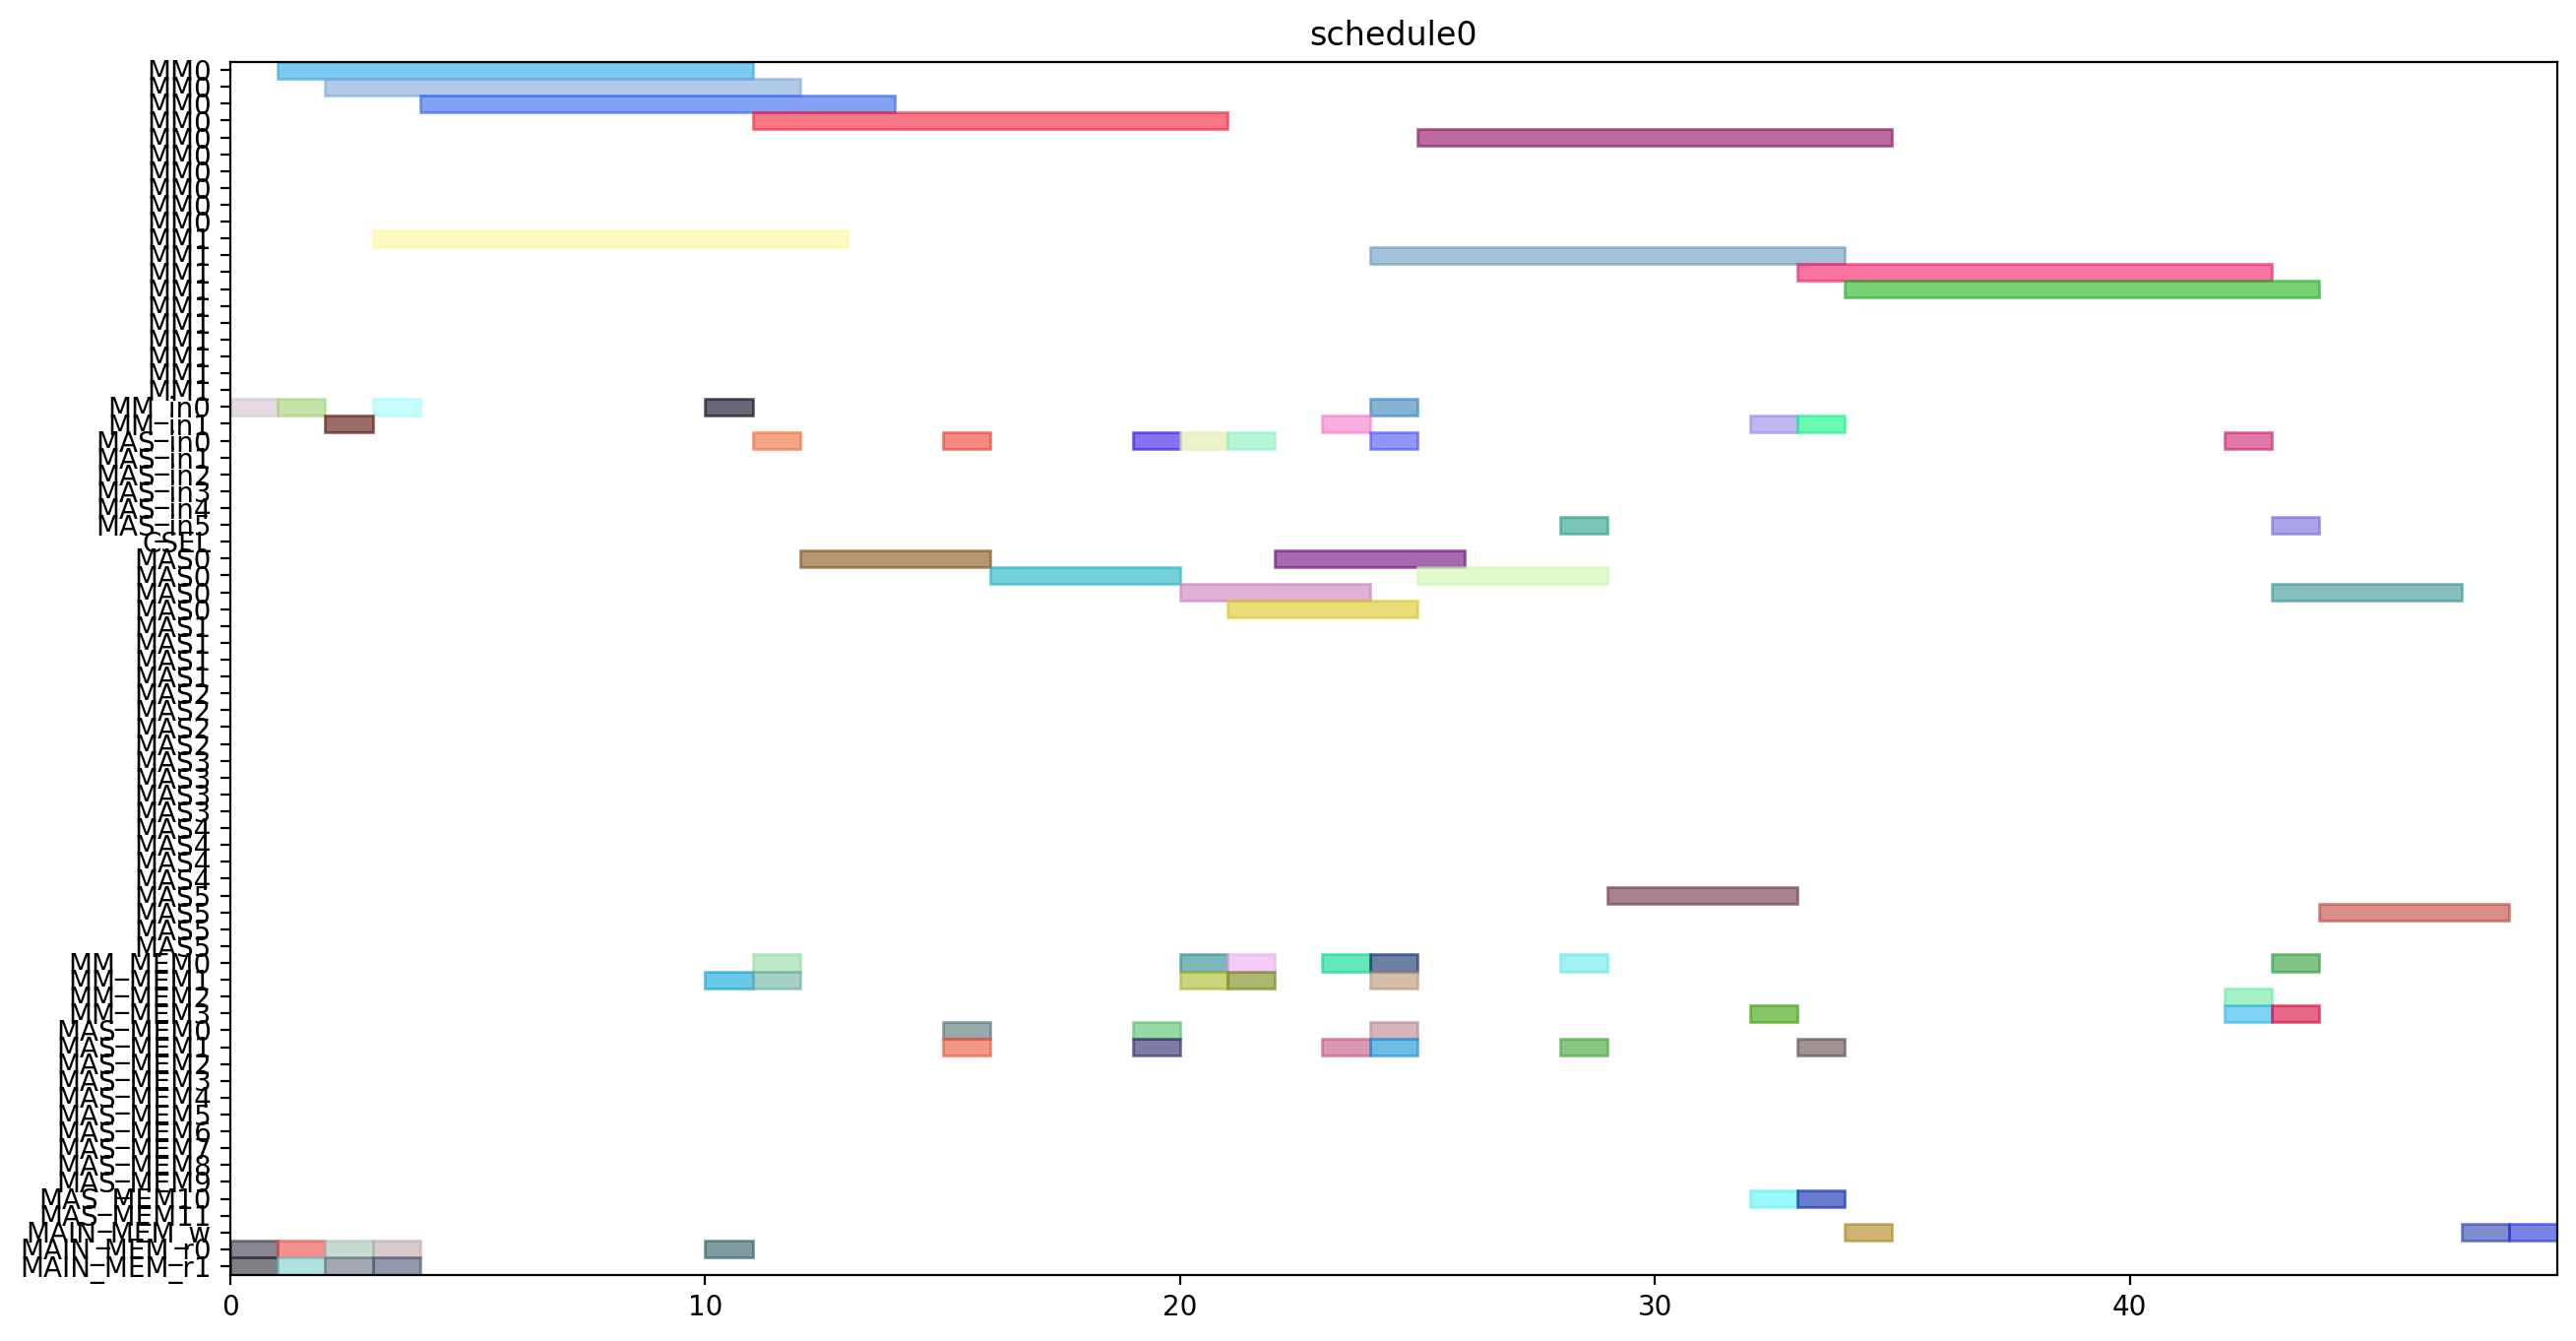

Recreate this plot in Python.
from pyschedule import Scenario, solvers, plotters, alt


def solve():
	horizon = 120
	S = Scenario("schedule0", horizon=horizon)

	# resource
	MM = S.Resources('MM', num=2, size=10)
	MM_in = S.Resources('MM_in', num=2)
	MAS_in = S.Resources('MAS_in', num=6)
	CSEL = S.Resource('CSEL')
	MAS = S.Resources('MAS', num=6, size=4, periods=range(1, horizon))
	MM_MEM = S.Resources('MM_MEM', num=4)
	MAS_MEM = S.Resources('MAS_MEM', num=12)
	MAIN_MEM_w = S.Resource('MAIN_MEM_w', size=1)
	MAIN_MEM_r = S.Resources('MAIN_MEM_r', num=2)

	# result of previous scheduling

	# new tasks
	t0 = S.Task('t0', length=10, delay_cost=1)
	t0 += alt(MM)
	t0_in = S.Task('t0_in', length=1, delay_cost=1)
	t0_in += alt(MM_in)
	S += t0_in*MM_in[0]<=t0*MM[0]
	S += t0_in*MM_in[1]<=t0*MM[1]
	t0_mem0 = S.Task('t0_mem0', length=1, delay_cost=1)
	t0_mem0 += MAIN_MEM_r[0]
	S += t0_mem0 <= t0

	t0_mem1 = S.Task('t0_mem1', length=1, delay_cost=1)
	t0_mem1 += MAIN_MEM_r[1]
	S += t0_mem1 <= t0

	t3 = S.Task('t3', length=10, delay_cost=1)
	t3 += alt(MM)
	t3_in = S.Task('t3_in', length=1, delay_cost=1)
	t3_in += alt(MM_in)
	S += t3_in*MM_in[0]<=t3*MM[0]
	S += t3_in*MM_in[1]<=t3*MM[1]
	t3_mem0 = S.Task('t3_mem0', length=1, delay_cost=1)
	t3_mem0 += MAIN_MEM_r[0]
	S += t3_mem0 <= t3

	t3_mem1 = S.Task('t3_mem1', length=1, delay_cost=1)
	t3_mem1 += MAIN_MEM_r[1]
	S += t3_mem1 <= t3

	t1 = S.Task('t1', length=10, delay_cost=1)
	t1 += alt(MM)
	t1_in = S.Task('t1_in', length=1, delay_cost=1)
	t1_in += alt(MM_in)
	S += t1_in*MM_in[0]<=t1*MM[0]
	S += t1_in*MM_in[1]<=t1*MM[1]
	t1_mem0 = S.Task('t1_mem0', length=1, delay_cost=1)
	t1_mem0 += MAIN_MEM_r[0]
	S += t1_mem0 <= t1

	t1_mem1 = S.Task('t1_mem1', length=1, delay_cost=1)
	t1_mem1 += MAIN_MEM_r[1]
	S += t1_mem1 <= t1

	t2 = S.Task('t2', length=10, delay_cost=1)
	t2 += alt(MM)
	t2_in = S.Task('t2_in', length=1, delay_cost=1)
	t2_in += alt(MM_in)
	S += t2_in*MM_in[0]<=t2*MM[0]
	S += t2_in*MM_in[1]<=t2*MM[1]
	t2_mem0 = S.Task('t2_mem0', length=1, delay_cost=1)
	t2_mem0 += MAIN_MEM_r[0]
	S += t2_mem0 <= t2

	t2_mem1 = S.Task('t2_mem1', length=1, delay_cost=1)
	t2_mem1 += MAIN_MEM_r[1]
	S += t2_mem1 <= t2

	t4 = S.Task('t4', length=10, delay_cost=1)
	t4 += alt(MM)
	t4_in = S.Task('t4_in', length=1, delay_cost=1)
	t4_in += alt(MM_in)
	S += t4_in*MM_in[0]<=t4*MM[0]
	S += t4_in*MM_in[1]<=t4*MM[1]
	t4_mem0 = S.Task('t4_mem0', length=1, delay_cost=1)
	t4_mem0 += MAIN_MEM_r[0]
	S += t4_mem0 <= t4

	t4_mem1 = S.Task('t4_mem1', length=1, delay_cost=1)
	t4_mem1 += alt(MM_MEM)
	S += (t2*MM[0])-1 < t4_mem1*MM_MEM[1]
	S += (t2*MM[1])-1 < t4_mem1*MM_MEM[3]
	S += t4_mem1 <= t4

	t5 = S.Task('t5', length=4, delay_cost=1)
	t5 += alt(MAS)
	t5_in = S.Task('t5_in', length=1, delay_cost=1)
	t5_in += alt(MAS_in)
	S += t5_in*MAS_in[0]<=t5*MAS[0]

	S += t5_in*MAS_in[1]<=t5*MAS[1]

	S += t5_in*MAS_in[2]<=t5*MAS[2]

	S += t5_in*MAS_in[3]<=t5*MAS[3]

	S += t5_in*MAS_in[4]<=t5*MAS[4]

	S += t5_in*MAS_in[5]<=t5*MAS[5]

	t5_mem0 = S.Task('t5_mem0', length=1, delay_cost=1)
	t5_mem0 += alt(MM_MEM)
	S += (t0*MM[0])-1 < t5_mem0*MM_MEM[0]
	S += (t0*MM[1])-1 < t5_mem0*MM_MEM[2]
	S += t5_mem0 <= t5

	t5_mem1 = S.Task('t5_mem1', length=1, delay_cost=1)
	t5_mem1 += alt(MM_MEM)
	S += (t0*MM[0])-1 < t5_mem1*MM_MEM[1]
	S += (t0*MM[1])-1 < t5_mem1*MM_MEM[3]
	S += t5_mem1 <= t5

	t6 = S.Task('t6', length=4, delay_cost=1)
	t6 += alt(MAS)
	t6_in = S.Task('t6_in', length=1, delay_cost=1)
	t6_in += alt(MAS_in)
	S += t6_in*MAS_in[0]<=t6*MAS[0]

	S += t6_in*MAS_in[1]<=t6*MAS[1]

	S += t6_in*MAS_in[2]<=t6*MAS[2]

	S += t6_in*MAS_in[3]<=t6*MAS[3]

	S += t6_in*MAS_in[4]<=t6*MAS[4]

	S += t6_in*MAS_in[5]<=t6*MAS[5]

	t6_mem0 = S.Task('t6_mem0', length=1, delay_cost=1)
	t6_mem0 += alt(MAS_MEM)
	S += (t5*MAS[0])-1 < t6_mem0*MAS_MEM[0]
	S += (t5*MAS[1])-1 < t6_mem0*MAS_MEM[2]
	S += (t5*MAS[2])-1 < t6_mem0*MAS_MEM[4]
	S += (t5*MAS[3])-1 < t6_mem0*MAS_MEM[6]
	S += (t5*MAS[4])-1 < t6_mem0*MAS_MEM[8]
	S += (t5*MAS[5])-1 < t6_mem0*MAS_MEM[10]
	S += t6_mem0 <= t6

	t6_mem1 = S.Task('t6_mem1', length=1, delay_cost=1)
	t6_mem1 += alt(MAS_MEM)
	S += (t5*MAS[0])-1 < t6_mem1*MAS_MEM[1]
	S += (t5*MAS[1])-1 < t6_mem1*MAS_MEM[3]
	S += (t5*MAS[2])-1 < t6_mem1*MAS_MEM[5]
	S += (t5*MAS[3])-1 < t6_mem1*MAS_MEM[7]
	S += (t5*MAS[4])-1 < t6_mem1*MAS_MEM[9]
	S += (t5*MAS[5])-1 < t6_mem1*MAS_MEM[11]
	S += t6_mem1 <= t6

	t9 = S.Task('t9', length=4, delay_cost=1)
	t9 += alt(MAS)
	t9_in = S.Task('t9_in', length=1, delay_cost=1)
	t9_in += alt(MAS_in)
	S += t9_in*MAS_in[0]<=t9*MAS[0]

	S += t9_in*MAS_in[1]<=t9*MAS[1]

	S += t9_in*MAS_in[2]<=t9*MAS[2]

	S += t9_in*MAS_in[3]<=t9*MAS[3]

	S += t9_in*MAS_in[4]<=t9*MAS[4]

	S += t9_in*MAS_in[5]<=t9*MAS[5]

	t9_mem0 = S.Task('t9_mem0', length=1, delay_cost=1)
	t9_mem0 += alt(MM_MEM)
	S += (t0*MM[0])-1 < t9_mem0*MM_MEM[0]
	S += (t0*MM[1])-1 < t9_mem0*MM_MEM[2]
	S += t9_mem0 <= t9

	t9_mem1 = S.Task('t9_mem1', length=1, delay_cost=1)
	t9_mem1 += alt(MM_MEM)
	S += (t4*MM[0])-1 < t9_mem1*MM_MEM[1]
	S += (t4*MM[1])-1 < t9_mem1*MM_MEM[3]
	S += t9_mem1 <= t9

	t10 = S.Task('t10', length=4, delay_cost=1)
	t10 += alt(MAS)
	t10_in = S.Task('t10_in', length=1, delay_cost=1)
	t10_in += alt(MAS_in)
	S += t10_in*MAS_in[0]<=t10*MAS[0]

	S += t10_in*MAS_in[1]<=t10*MAS[1]

	S += t10_in*MAS_in[2]<=t10*MAS[2]

	S += t10_in*MAS_in[3]<=t10*MAS[3]

	S += t10_in*MAS_in[4]<=t10*MAS[4]

	S += t10_in*MAS_in[5]<=t10*MAS[5]

	t10_mem0 = S.Task('t10_mem0', length=1, delay_cost=1)
	t10_mem0 += alt(MM_MEM)
	S += (t4*MM[0])-1 < t10_mem0*MM_MEM[0]
	S += (t4*MM[1])-1 < t10_mem0*MM_MEM[2]
	S += t10_mem0 <= t10

	t10_mem1 = S.Task('t10_mem1', length=1, delay_cost=1)
	t10_mem1 += alt(MM_MEM)
	S += (t4*MM[0])-1 < t10_mem1*MM_MEM[1]
	S += (t4*MM[1])-1 < t10_mem1*MM_MEM[3]
	S += t10_mem1 <= t10

	t7 = S.Task('t7', length=4, delay_cost=1)
	t7 += alt(MAS)
	t7_in = S.Task('t7_in', length=1, delay_cost=1)
	t7_in += alt(MAS_in)
	S += t7_in*MAS_in[0]<=t7*MAS[0]

	S += t7_in*MAS_in[1]<=t7*MAS[1]

	S += t7_in*MAS_in[2]<=t7*MAS[2]

	S += t7_in*MAS_in[3]<=t7*MAS[3]

	S += t7_in*MAS_in[4]<=t7*MAS[4]

	S += t7_in*MAS_in[5]<=t7*MAS[5]

	t7_mem0 = S.Task('t7_mem0', length=1, delay_cost=1)
	t7_mem0 += alt(MAS_MEM)
	S += (t6*MAS[0])-1 < t7_mem0*MAS_MEM[0]
	S += (t6*MAS[1])-1 < t7_mem0*MAS_MEM[2]
	S += (t6*MAS[2])-1 < t7_mem0*MAS_MEM[4]
	S += (t6*MAS[3])-1 < t7_mem0*MAS_MEM[6]
	S += (t6*MAS[4])-1 < t7_mem0*MAS_MEM[8]
	S += (t6*MAS[5])-1 < t7_mem0*MAS_MEM[10]
	S += t7_mem0 <= t7

	t7_mem1 = S.Task('t7_mem1', length=1, delay_cost=1)
	t7_mem1 += alt(MAS_MEM)
	S += (t6*MAS[0])-1 < t7_mem1*MAS_MEM[1]
	S += (t6*MAS[1])-1 < t7_mem1*MAS_MEM[3]
	S += (t6*MAS[2])-1 < t7_mem1*MAS_MEM[5]
	S += (t6*MAS[3])-1 < t7_mem1*MAS_MEM[7]
	S += (t6*MAS[4])-1 < t7_mem1*MAS_MEM[9]
	S += (t6*MAS[5])-1 < t7_mem1*MAS_MEM[11]
	S += t7_mem1 <= t7

	t11 = S.Task('t11', length=4, delay_cost=1)
	t11 += alt(MAS)
	t11_in = S.Task('t11_in', length=1, delay_cost=1)
	t11_in += alt(MAS_in)
	S += t11_in*MAS_in[0]<=t11*MAS[0]

	S += t11_in*MAS_in[1]<=t11*MAS[1]

	S += t11_in*MAS_in[2]<=t11*MAS[2]

	S += t11_in*MAS_in[3]<=t11*MAS[3]

	S += t11_in*MAS_in[4]<=t11*MAS[4]

	S += t11_in*MAS_in[5]<=t11*MAS[5]

	t11_mem0 = S.Task('t11_mem0', length=1, delay_cost=1)
	t11_mem0 += alt(MAS_MEM)
	S += (t10*MAS[0])-1 < t11_mem0*MAS_MEM[0]
	S += (t10*MAS[1])-1 < t11_mem0*MAS_MEM[2]
	S += (t10*MAS[2])-1 < t11_mem0*MAS_MEM[4]
	S += (t10*MAS[3])-1 < t11_mem0*MAS_MEM[6]
	S += (t10*MAS[4])-1 < t11_mem0*MAS_MEM[8]
	S += (t10*MAS[5])-1 < t11_mem0*MAS_MEM[10]
	S += t11_mem0 <= t11

	t11_mem1 = S.Task('t11_mem1', length=1, delay_cost=1)
	t11_mem1 += alt(MM_MEM)
	S += (t4*MM[0])-1 < t11_mem1*MM_MEM[1]
	S += (t4*MM[1])-1 < t11_mem1*MM_MEM[3]
	S += t11_mem1 <= t11

	t8 = S.Task('t8', length=10, delay_cost=1)
	t8 += alt(MM)
	t8_in = S.Task('t8_in', length=1, delay_cost=1)
	t8_in += alt(MM_in)
	S += t8_in*MM_in[0]<=t8*MM[0]
	S += t8_in*MM_in[1]<=t8*MM[1]
	t8_mem0 = S.Task('t8_mem0', length=1, delay_cost=1)
	t8_mem0 += alt(MM_MEM)
	S += (t4*MM[0])-1 < t8_mem0*MM_MEM[0]
	S += (t4*MM[1])-1 < t8_mem0*MM_MEM[2]
	S += t8_mem0 <= t8

	t8_mem1 = S.Task('t8_mem1', length=1, delay_cost=1)
	t8_mem1 += alt(MAS_MEM)
	S += (t7*MAS[0])-1 < t8_mem1*MAS_MEM[1]
	S += (t7*MAS[1])-1 < t8_mem1*MAS_MEM[3]
	S += (t7*MAS[2])-1 < t8_mem1*MAS_MEM[5]
	S += (t7*MAS[3])-1 < t8_mem1*MAS_MEM[7]
	S += (t7*MAS[4])-1 < t8_mem1*MAS_MEM[9]
	S += (t7*MAS[5])-1 < t8_mem1*MAS_MEM[11]
	S += t8_mem1 <= t8

	new_PZ = S.Task('new_PZ', length=10, delay_cost=1)
	new_PZ += alt(MM)
	new_PZ_in = S.Task('new_PZ_in', length=1, delay_cost=1)
	new_PZ_in += alt(MM_in)
	S += new_PZ_in*MM_in[0]<=new_PZ*MM[0]
	S += new_PZ_in*MM_in[1]<=new_PZ*MM[1]
	S += 0<new_PZ

	new_PZ_w = S.Task('new_PZ_w', length=1, delay_cost=1)
	new_PZ_w += alt(MAIN_MEM_w)
	S += new_PZ <= new_PZ_w

	new_PZ_mem0 = S.Task('new_PZ_mem0', length=1, delay_cost=1)
	new_PZ_mem0 += alt(MM_MEM)
	S += (t1*MM[0])-1 < new_PZ_mem0*MM_MEM[0]
	S += (t1*MM[1])-1 < new_PZ_mem0*MM_MEM[2]
	S += new_PZ_mem0 <= new_PZ

	new_PZ_mem1 = S.Task('new_PZ_mem1', length=1, delay_cost=1)
	new_PZ_mem1 += alt(MAS_MEM)
	S += (t7*MAS[0])-1 < new_PZ_mem1*MAS_MEM[1]
	S += (t7*MAS[1])-1 < new_PZ_mem1*MAS_MEM[3]
	S += (t7*MAS[2])-1 < new_PZ_mem1*MAS_MEM[5]
	S += (t7*MAS[3])-1 < new_PZ_mem1*MAS_MEM[7]
	S += (t7*MAS[4])-1 < new_PZ_mem1*MAS_MEM[9]
	S += (t7*MAS[5])-1 < new_PZ_mem1*MAS_MEM[11]
	S += new_PZ_mem1 <= new_PZ

	t12 = S.Task('t12', length=4, delay_cost=1)
	t12 += alt(MAS)
	t12_in = S.Task('t12_in', length=1, delay_cost=1)
	t12_in += alt(MAS_in)
	S += t12_in*MAS_in[0]<=t12*MAS[0]

	S += t12_in*MAS_in[1]<=t12*MAS[1]

	S += t12_in*MAS_in[2]<=t12*MAS[2]

	S += t12_in*MAS_in[3]<=t12*MAS[3]

	S += t12_in*MAS_in[4]<=t12*MAS[4]

	S += t12_in*MAS_in[5]<=t12*MAS[5]

	t12_mem0 = S.Task('t12_mem0', length=1, delay_cost=1)
	t12_mem0 += alt(MM_MEM)
	S += (t0*MM[0])-1 < t12_mem0*MM_MEM[0]
	S += (t0*MM[1])-1 < t12_mem0*MM_MEM[2]
	S += t12_mem0 <= t12

	t12_mem1 = S.Task('t12_mem1', length=1, delay_cost=1)
	t12_mem1 += alt(MAS_MEM)
	S += (t11*MAS[0])-1 < t12_mem1*MAS_MEM[1]
	S += (t11*MAS[1])-1 < t12_mem1*MAS_MEM[3]
	S += (t11*MAS[2])-1 < t12_mem1*MAS_MEM[5]
	S += (t11*MAS[3])-1 < t12_mem1*MAS_MEM[7]
	S += (t11*MAS[4])-1 < t12_mem1*MAS_MEM[9]
	S += (t11*MAS[5])-1 < t12_mem1*MAS_MEM[11]
	S += t12_mem1 <= t12

	t13 = S.Task('t13', length=10, delay_cost=1)
	t13 += alt(MM)
	t13_in = S.Task('t13_in', length=1, delay_cost=1)
	t13_in += alt(MM_in)
	S += t13_in*MM_in[0]<=t13*MM[0]
	S += t13_in*MM_in[1]<=t13*MM[1]
	t13_mem0 = S.Task('t13_mem0', length=1, delay_cost=1)
	t13_mem0 += alt(MAS_MEM)
	S += (t12*MAS[0])-1 < t13_mem0*MAS_MEM[0]
	S += (t12*MAS[1])-1 < t13_mem0*MAS_MEM[2]
	S += (t12*MAS[2])-1 < t13_mem0*MAS_MEM[4]
	S += (t12*MAS[3])-1 < t13_mem0*MAS_MEM[6]
	S += (t12*MAS[4])-1 < t13_mem0*MAS_MEM[8]
	S += (t12*MAS[5])-1 < t13_mem0*MAS_MEM[10]
	S += t13_mem0 <= t13

	t13_mem1 = S.Task('t13_mem1', length=1, delay_cost=1)
	t13_mem1 += alt(MAS_MEM)
	S += (t9*MAS[0])-1 < t13_mem1*MAS_MEM[1]
	S += (t9*MAS[1])-1 < t13_mem1*MAS_MEM[3]
	S += (t9*MAS[2])-1 < t13_mem1*MAS_MEM[5]
	S += (t9*MAS[3])-1 < t13_mem1*MAS_MEM[7]
	S += (t9*MAS[4])-1 < t13_mem1*MAS_MEM[9]
	S += (t9*MAS[5])-1 < t13_mem1*MAS_MEM[11]
	S += t13_mem1 <= t13

	t14 = S.Task('t14', length=10, delay_cost=1)
	t14 += alt(MM)
	t14_in = S.Task('t14_in', length=1, delay_cost=1)
	t14_in += alt(MM_in)
	S += t14_in*MM_in[0]<=t14*MM[0]
	S += t14_in*MM_in[1]<=t14*MM[1]
	t14_mem0 = S.Task('t14_mem0', length=1, delay_cost=1)
	t14_mem0 += alt(MAS_MEM)
	S += (t12*MAS[0])-1 < t14_mem0*MAS_MEM[0]
	S += (t12*MAS[1])-1 < t14_mem0*MAS_MEM[2]
	S += (t12*MAS[2])-1 < t14_mem0*MAS_MEM[4]
	S += (t12*MAS[3])-1 < t14_mem0*MAS_MEM[6]
	S += (t12*MAS[4])-1 < t14_mem0*MAS_MEM[8]
	S += (t12*MAS[5])-1 < t14_mem0*MAS_MEM[10]
	S += t14_mem0 <= t14

	t14_mem1 = S.Task('t14_mem1', length=1, delay_cost=1)
	t14_mem1 += alt(MM_MEM)
	S += (t3*MM[0])-1 < t14_mem1*MM_MEM[1]
	S += (t3*MM[1])-1 < t14_mem1*MM_MEM[3]
	S += t14_mem1 <= t14

	new_PY = S.Task('new_PY', length=4, delay_cost=1)
	new_PY += alt(MAS)
	new_PY_in = S.Task('new_PY_in', length=1, delay_cost=1)
	new_PY_in += alt(MAS_in)
	S += new_PY_in*MAS_in[0]<=new_PY*MAS[0]

	S += new_PY_in*MAS_in[1]<=new_PY*MAS[1]

	S += new_PY_in*MAS_in[2]<=new_PY*MAS[2]

	S += new_PY_in*MAS_in[3]<=new_PY*MAS[3]

	S += new_PY_in*MAS_in[4]<=new_PY*MAS[4]

	S += new_PY_in*MAS_in[5]<=new_PY*MAS[5]

	S += 0<new_PY

	new_PY_w = S.Task('new_PY_w', length=1, delay_cost=1)
	new_PY_w += alt(MAIN_MEM_w)
	S += new_PY <= new_PY_w

	new_PY_mem0 = S.Task('new_PY_mem0', length=1, delay_cost=1)
	new_PY_mem0 += alt(MM_MEM)
	S += (t8*MM[0])-1 < new_PY_mem0*MM_MEM[0]
	S += (t8*MM[1])-1 < new_PY_mem0*MM_MEM[2]
	S += new_PY_mem0 <= new_PY

	new_PY_mem1 = S.Task('new_PY_mem1', length=1, delay_cost=1)
	new_PY_mem1 += alt(MM_MEM)
	S += (t13*MM[0])-1 < new_PY_mem1*MM_MEM[1]
	S += (t13*MM[1])-1 < new_PY_mem1*MM_MEM[3]
	S += new_PY_mem1 <= new_PY

	new_PX = S.Task('new_PX', length=4, delay_cost=1)
	new_PX += alt(MAS)
	new_PX_in = S.Task('new_PX_in', length=1, delay_cost=1)
	new_PX_in += alt(MAS_in)
	S += new_PX_in*MAS_in[0]<=new_PX*MAS[0]

	S += new_PX_in*MAS_in[1]<=new_PX*MAS[1]

	S += new_PX_in*MAS_in[2]<=new_PX*MAS[2]

	S += new_PX_in*MAS_in[3]<=new_PX*MAS[3]

	S += new_PX_in*MAS_in[4]<=new_PX*MAS[4]

	S += new_PX_in*MAS_in[5]<=new_PX*MAS[5]

	S += 0<new_PX

	new_PX_w = S.Task('new_PX_w', length=1, delay_cost=1)
	new_PX_w += alt(MAIN_MEM_w)
	S += new_PX <= new_PX_w

	new_PX_mem0 = S.Task('new_PX_mem0', length=1, delay_cost=1)
	new_PX_mem0 += alt(MM_MEM)
	S += (t14*MM[0])-1 < new_PX_mem0*MM_MEM[0]
	S += (t14*MM[1])-1 < new_PX_mem0*MM_MEM[2]
	S += new_PX_mem0 <= new_PX

	new_PX_mem1 = S.Task('new_PX_mem1', length=1, delay_cost=1)
	new_PX_mem1 += alt(MM_MEM)
	S += (t14*MM[0])-1 < new_PX_mem1*MM_MEM[1]
	S += (t14*MM[1])-1 < new_PX_mem1*MM_MEM[3]
	S += new_PX_mem1 <= new_PX

	solvers.mip.solve(S,msg=1,kind='CPLEX',ratio_gap=1.01)

	solution = [['hoge']*len(S.solution()[1]) for i in range(len(S.solution()))]
	for i in range(len(S.solution())):
		for j in range(len(S.solution()[i])):
			solution[i][j]=str(S.solution()[i][j])
	print(solution)

	cycles = int(solution[-1][3])

	pic_file_name = "/mnt/rose/usr1/fukuda/ABE/multiRAM_multiMAS_16mux/scheduling_result/stage10MM2_stage4MAS6/EP_DBL_A_0/schedule0.png"
	if(S.solution() != []):
		plotters.matplotlib.plot(S,img_filename=pic_file_name, show_task_labels=False, fig_size=(cycles*0.25+3, 8))

	return solution
